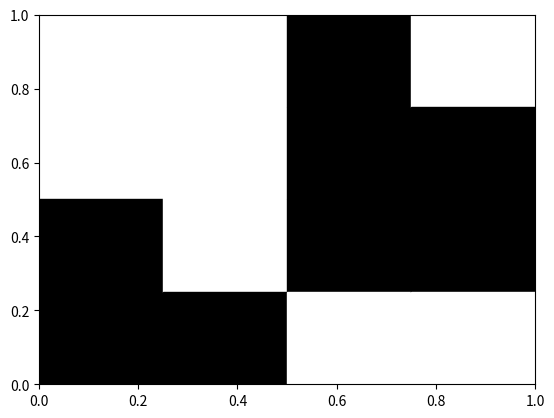

Reproduce this figure in Python. (Note: this script raises an exception after producing the figure.)
import matplotlib.pyplot as plt
import matplotlib.patches as patch

import numpy as np


def matrixIsAcceptable(elements, maxX, maxY):
    print(elements)
    zeroAm = 0
    oneAm = 0
    # Проверка по горизонтали
    for y in range(0, maxY):
        checkedEl = elements[y][0]
        isDivised = True
        for x in range(0, maxX):
            if elements[y][x] == 0:
                zeroAm += 1
            elif elements[y][x] == 1:
                oneAm += 1

            if (elements[y][x] != checkedEl):
                isDivised = False

        if isDivised:
            print('is divesed')
            return False

    print('zeroAm = ', zeroAm)
    print('oneAm = ', oneAm)

    if not zeroAm == oneAm == 8:
        print('is not equal')
        return False

    # Проверка по вертикали
    for x in range(0, maxX):
        checkedEl = elements[0][x]
        isDivised = True
        for y in range(1, maxY):
            if (elements[y][x] != checkedEl):
                isDivised = False
        if isDivised:
            print('is divised')
            return False

    return not isDivised


if __name__ == '__main__':
    minEl = 0
    maxEl = 1

    xSize = 4
    ySize = 4

    elements = np.random.randint(minEl, maxEl + 1, size=(ySize, xSize))
    while not matrixIsAcceptable(elements, xSize, ySize):
        elements = np.random.randint(minEl, maxEl + 1, size=(ySize, xSize))
        print('----------------------------------')
    # elements = np.array([[1,1,0,0],[1,1,0,0],[1,1,0,0],[1,1,0,0]])
    plt.xlim(0, 1)
    plt.ylim(0, 1)

    for x in range(0, xSize):
        for y in range(0, ySize):
            if elements[y][x] == 1:
                plt.gca().add_patch(patch.Rectangle((x/4, (ySize - y - 1)/4), 0.25, 0.25, color='#000000', fill=True))
            else:
                plt.gca().add_patch(patch.Rectangle((x/4, (ySize - y - 1)/4), 0.25, 0.25, color='#FFFFFF', fill=True))

    SHOW = input('SHOW? [Y/n]')
    SAVE = input('SAVE? [Y/n]')

    if SAVE == 'Y':
        plt.savefig("../Pictures/1_CrossZero.png", dpi=200)
    if SHOW == 'Y':
        plt.show()
    plt.close()
